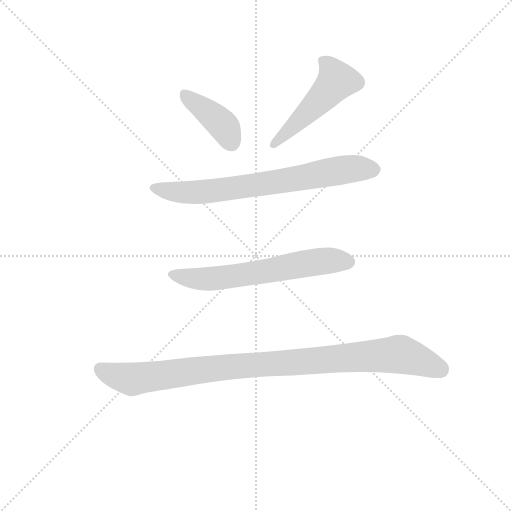
t = 0.00 s
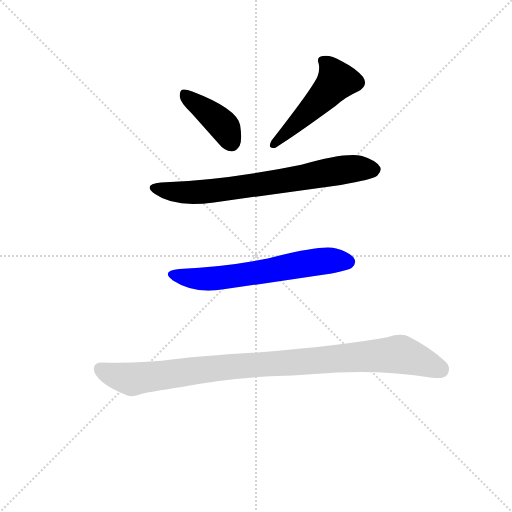
t = 2.86 s
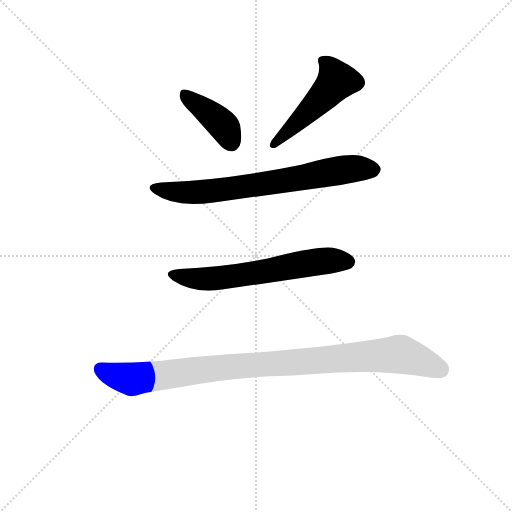
t = 3.01 s
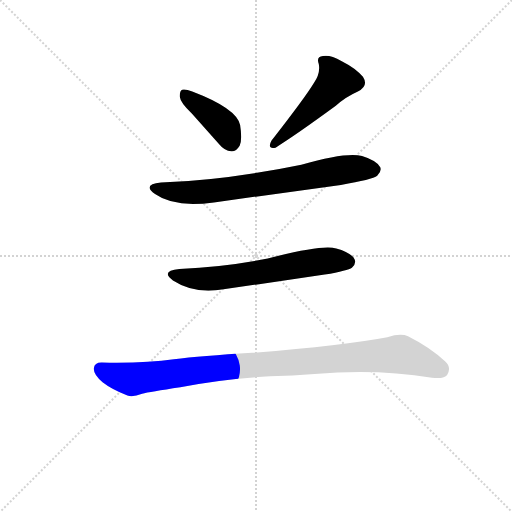
t = 3.16 s
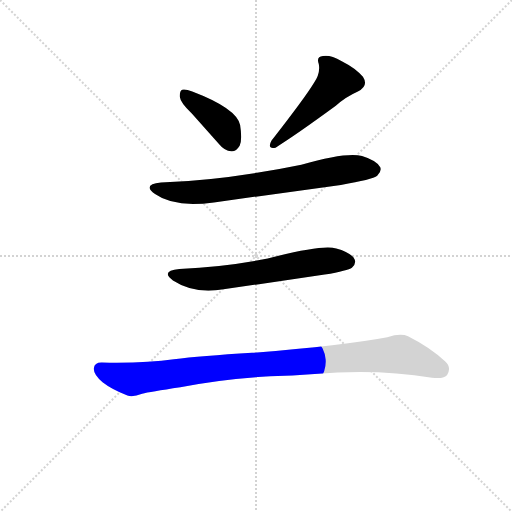
t = 3.32 s
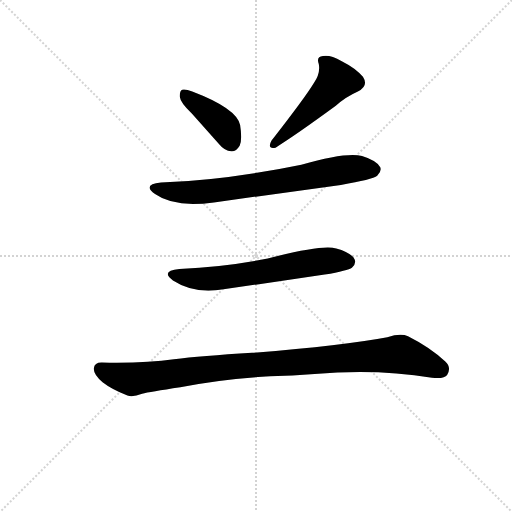
t = 3.93 s

The animated SVG that drew these frames (rendered in a browser with its animation timeline set to each time). Animation: 5 CSS @keyframes rules; one cycle of 3.93 s.

<svg version="1.1" viewBox="0 0 1024 1024" xmlns="http://www.w3.org/2000/svg">
  <g stroke="lightgray" stroke-dasharray="1,1" stroke-width="1" transform="scale(4, 4)">
    <line x1="0" y1="0" x2="256" y2="256"></line>
    <line x1="256" y1="0" x2="0" y2="256"></line>
    <line x1="128" y1="0" x2="128" y2="256"></line>
    <line x1="0" y1="128" x2="256" y2="128"></line>
  </g>
  <g transform="scale(0.92, -0.92) translate(60, -850)">
    <style type="text/css">
      
        @keyframes keyframes0 {
          from {
            stroke: blue;
            stroke-dashoffset: 406;
            stroke-width: 128;
          }
          57% {
            animation-timing-function: step-end;
            stroke: blue;
            stroke-dashoffset: 0;
            stroke-width: 128;
          }
          to {
            stroke: black;
            stroke-width: 1024;
          }
        }
        #make-me-a-hanzi-animation-0 {
          animation: keyframes0 0.5804036458333334s both;
          animation-delay: 0s;
          animation-timing-function: linear;
        }
      
        @keyframes keyframes1 {
          from {
            stroke: blue;
            stroke-dashoffset: 506;
            stroke-width: 128;
          }
          62% {
            animation-timing-function: step-end;
            stroke: blue;
            stroke-dashoffset: 0;
            stroke-width: 128;
          }
          to {
            stroke: black;
            stroke-width: 1024;
          }
        }
        #make-me-a-hanzi-animation-1 {
          animation: keyframes1 0.6617838541666666s both;
          animation-delay: 0.5804036458333334s;
          animation-timing-function: linear;
        }
      
        @keyframes keyframes2 {
          from {
            stroke: blue;
            stroke-dashoffset: 733;
            stroke-width: 128;
          }
          70% {
            animation-timing-function: step-end;
            stroke: blue;
            stroke-dashoffset: 0;
            stroke-width: 128;
          }
          to {
            stroke: black;
            stroke-width: 1024;
          }
        }
        #make-me-a-hanzi-animation-2 {
          animation: keyframes2 0.8465169270833334s both;
          animation-delay: 1.2421875s;
          animation-timing-function: linear;
        }
      
        @keyframes keyframes3 {
          from {
            stroke: blue;
            stroke-dashoffset: 637;
            stroke-width: 128;
          }
          67% {
            animation-timing-function: step-end;
            stroke: blue;
            stroke-dashoffset: 0;
            stroke-width: 128;
          }
          to {
            stroke: black;
            stroke-width: 1024;
          }
        }
        #make-me-a-hanzi-animation-3 {
          animation: keyframes3 0.7683919270833334s both;
          animation-delay: 2.0887044270833335s;
          animation-timing-function: linear;
        }
      
        @keyframes keyframes4 {
          from {
            stroke: blue;
            stroke-dashoffset: 1009;
            stroke-width: 128;
          }
          77% {
            animation-timing-function: step-end;
            stroke: blue;
            stroke-dashoffset: 0;
            stroke-width: 128;
          }
          to {
            stroke: black;
            stroke-width: 1024;
          }
        }
        #make-me-a-hanzi-animation-4 {
          animation: keyframes4 1.0711263020833333s both;
          animation-delay: 2.857096354166667s;
          animation-timing-function: linear;
        }
      
    </style>
    
      <path d="M 357 603 L 416 537 Q 428 522 443 521 Q 453 520 461 533 Q 467 546 462 578 Q 455 614 358 651 Q 343 657 336 655 Q 330 652 331 639 Q 332 627 357 603 Z" fill="lightgray"></path>
    
      <path d="M 622 669 Q 604 639 530 544 Q 520 525 539 529 Q 584 557 670 620 Q 691 639 718 651 Q 742 663 729 683 Q 713 702 683 717 Q 656 732 642 728 Q 627 727 633 711 Q 637 690 622 669 Z" fill="lightgray"></path>
    
      <path d="M 290 453 Q 248 449 277 428 Q 319 398 405 410 L 681 448 Q 750 460 760 468 Q 770 477 767 486 Q 760 501 727 511 Q 693 520 595 492 Q 430 458 290 453 Z" fill="lightgray"></path>
    
      <path d="M 330 265 Q 288 261 316 240 Q 362 210 426 221 L 646 253 Q 697 262 705 268 Q 715 277 711 286 Q 704 301 671 310 Q 640 319 522 288 Q 432 270 330 265 Z" fill="lightgray"></path>
    
      <path d="M 527 32 Q 576 33 624 37 Q 757 49 879 29 Q 906 26 912 35 Q 922 51 908 64 Q 875 95 827 119 Q 811 126 782 117 Q 686 99 488 83 Q 376 76 318 69 Q 255 60 161 62 Q 145 62 144 49 Q 143 36 163 19 Q 182 4 217 -10 Q 229 -14 249 -6 Q 265 -2 332 8 Q 420 26 527 32 Z" fill="lightgray"></path>
    
    
      <clipPath id="make-me-a-hanzi-clip-0">
        <path d="M 357 603 L 416 537 Q 428 522 443 521 Q 453 520 461 533 Q 467 546 462 578 Q 455 614 358 651 Q 343 657 336 655 Q 330 652 331 639 Q 332 627 357 603 Z"></path>
      </clipPath>
      <path clip-path="url(#make-me-a-hanzi-clip-0)" d="M 341 647 L 426 576 L 443 541" fill="none" id="make-me-a-hanzi-animation-0" stroke-dasharray="278 556" stroke-linecap="round"></path>
    
      <clipPath id="make-me-a-hanzi-clip-1">
        <path d="M 622 669 Q 604 639 530 544 Q 520 525 539 529 Q 584 557 670 620 Q 691 639 718 651 Q 742 663 729 683 Q 713 702 683 717 Q 656 732 642 728 Q 627 727 633 711 Q 637 690 622 669 Z"></path>
      </clipPath>
      <path clip-path="url(#make-me-a-hanzi-clip-1)" d="M 641 718 L 663 696 L 672 675 L 643 640 L 534 536" fill="none" id="make-me-a-hanzi-animation-1" stroke-dasharray="378 756" stroke-linecap="round"></path>
    
      <clipPath id="make-me-a-hanzi-clip-2">
        <path d="M 290 453 Q 248 449 277 428 Q 319 398 405 410 L 681 448 Q 750 460 760 468 Q 770 477 767 486 Q 760 501 727 511 Q 693 520 595 492 Q 430 458 290 453 Z"></path>
      </clipPath>
      <path clip-path="url(#make-me-a-hanzi-clip-2)" d="M 280 442 L 321 432 L 376 432 L 693 482 L 752 482" fill="none" id="make-me-a-hanzi-animation-2" stroke-dasharray="605 1210" stroke-linecap="round"></path>
    
      <clipPath id="make-me-a-hanzi-clip-3">
        <path d="M 330 265 Q 288 261 316 240 Q 362 210 426 221 L 646 253 Q 697 262 705 268 Q 715 277 711 286 Q 704 301 671 310 Q 640 319 522 288 Q 432 270 330 265 Z"></path>
      </clipPath>
      <path clip-path="url(#make-me-a-hanzi-clip-3)" d="M 320 254 L 344 246 L 414 245 L 629 281 L 697 281" fill="none" id="make-me-a-hanzi-animation-3" stroke-dasharray="509 1018" stroke-linecap="round"></path>
    
      <clipPath id="make-me-a-hanzi-clip-4">
        <path d="M 527 32 Q 576 33 624 37 Q 757 49 879 29 Q 906 26 912 35 Q 922 51 908 64 Q 875 95 827 119 Q 811 126 782 117 Q 686 99 488 83 Q 376 76 318 69 Q 255 60 161 62 Q 145 62 144 49 Q 143 36 163 19 Q 182 4 217 -10 Q 229 -14 249 -6 Q 265 -2 332 8 Q 420 26 527 32 Z"></path>
      </clipPath>
      <path clip-path="url(#make-me-a-hanzi-clip-4)" d="M 158 48 L 194 32 L 232 26 L 460 55 L 809 80 L 898 47" fill="none" id="make-me-a-hanzi-animation-4" stroke-dasharray="881 1762" stroke-linecap="round"></path>
    
  </g>
</svg>
